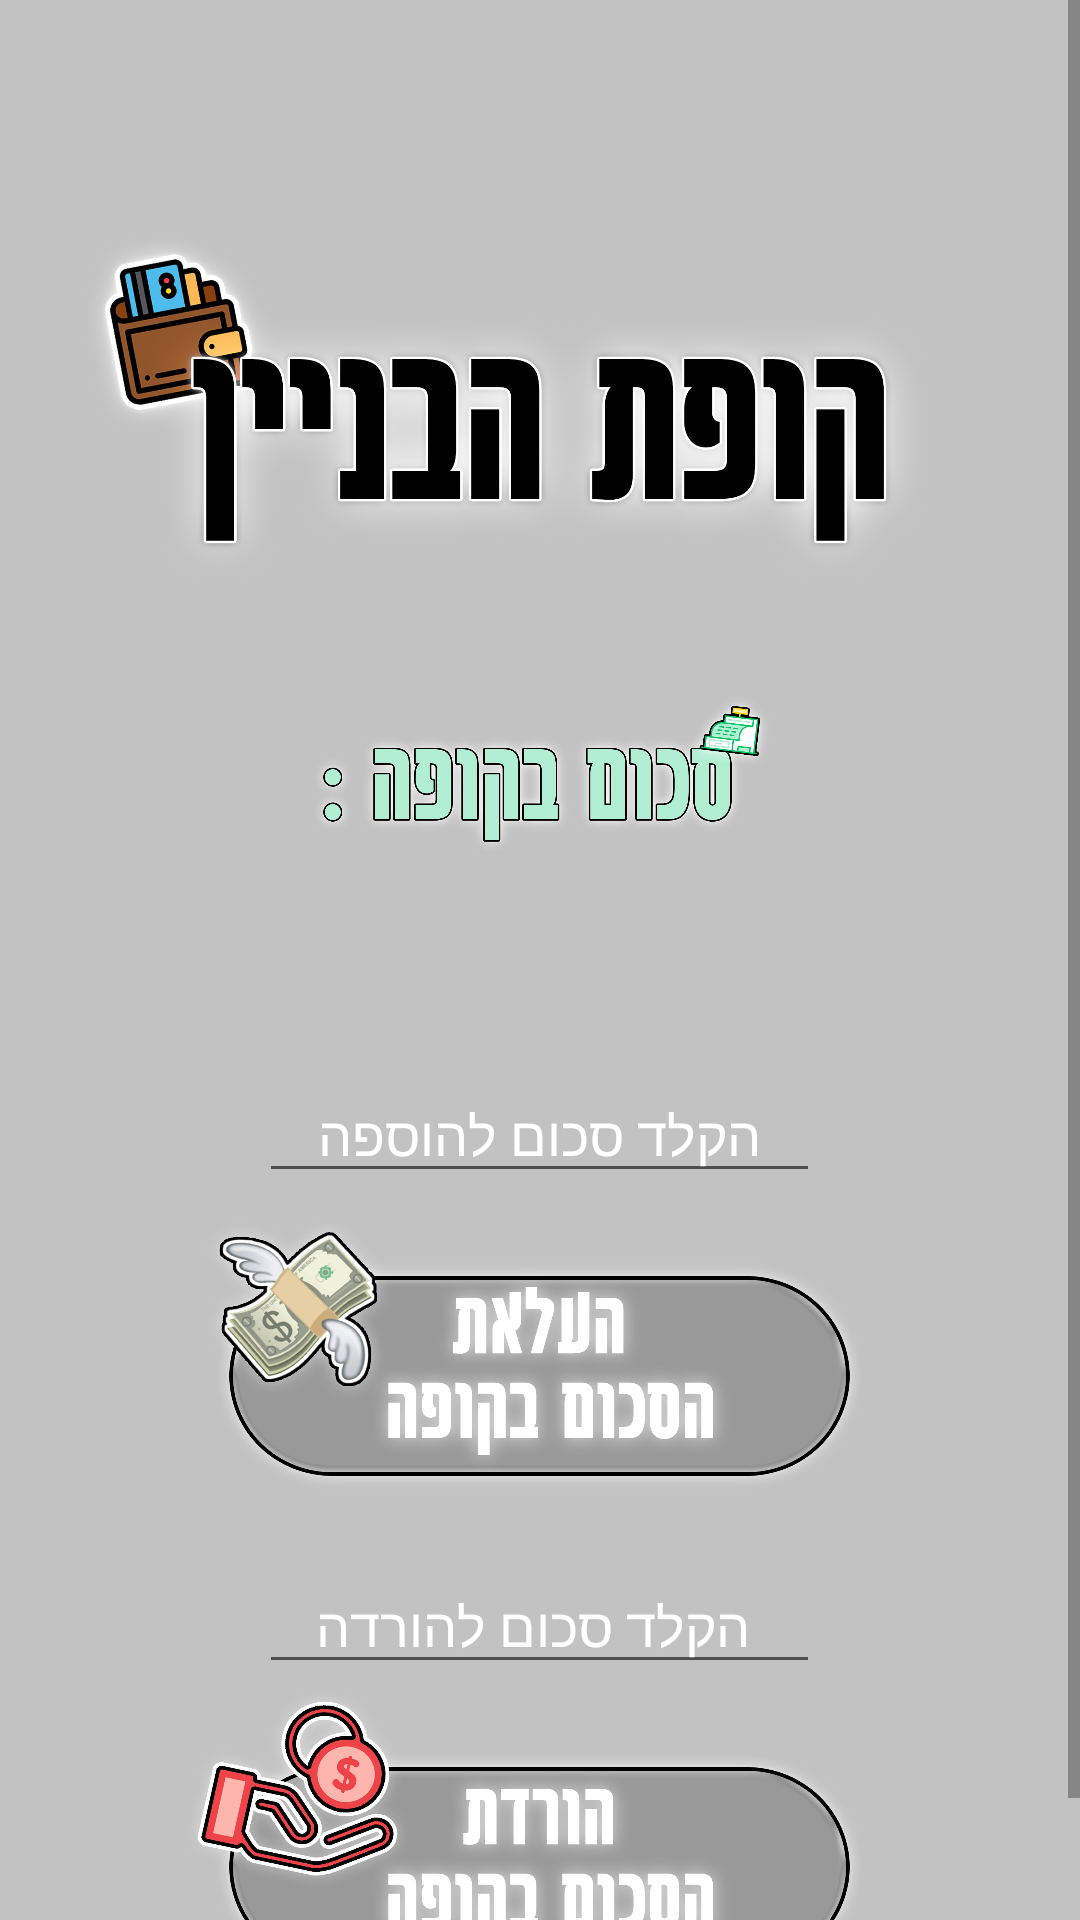

Produce the Android XML layout that renders to this screen, including the resource entries it uses.
<!-- AndroidManifest.xml: application theme Theme.Vaadbaitv3 -->
<!-- res/layout/activity_wallet.xml -->
<?xml version="1.0" encoding="utf-8"?>
<androidx.drawerlayout.widget.DrawerLayout xmlns:android="http://schemas.android.com/apk/res/android"
    xmlns:app="http://schemas.android.com/apk/res-auto"
    xmlns:tools="http://schemas.android.com/tools"
    android:layout_width="match_parent"
    android:layout_height="match_parent"
    tools:context=".walletpage"
    android:id="@+id/drawerLayout">
    <ScrollView
        xmlns:android="http://schemas.android.com/apk/res/android"
        xmlns:tools="http://schemas.android.com/tools"

        android:layout_width="fill_parent"
        android:layout_height="wrap_content">
    <LinearLayout
        android:layout_width="match_parent"
        android:layout_height="match_parent"
        android:background="@color/light_grey"
        android:orientation="vertical">
        <include
            layout="@layout/toolbar"
            android:layout_width="match_parent"
            android:layout_height="wrap_content"/>

        <ImageView
            android:layout_width="450dp"
            android:layout_height="160dp"
            android:layout_gravity="center"
            android:src="@drawable/header_wallet" />
        <ImageView
            android:layout_width="200dp"
            android:layout_height="90dp"
            android:layout_gravity="center"
            android:src="@drawable/show_money_header"/>
        <TextView
            android:layout_width="match_parent"
            android:layout_height="50dp"
            android:text=""
            android:fontFamily="@font/secular_one"
            android:textSize="40dp"
            android:textColor="@color/white"
            android:layout_gravity="center"
            android:gravity="center"
            android:id="@+id/tv_money"/>


        <EditText
            android:id="@+id/add_money_ed"
            android:layout_width="187dp"
            android:layout_height="wrap_content"
            android:layout_gravity="center"
            android:fontFamily="@font/secular_one"
            android:gravity="center"
            android:hint="הקלד סכום להוספה"
            android:inputType="number"
            android:maxLength="7"
            android:textColorHint="@color/white" />
        <ImageButton
            android:layout_width="251dp"
            android:layout_height="122dp"
            android:layout_gravity="center"
            android:id="@+id/add_button"
            android:background="@drawable/add_money_button" />


        <EditText
            android:id="@+id/remove_money_ed"
            android:layout_width="187dp"
            android:layout_height="wrap_content"
            android:layout_gravity="center"
            android:fontFamily="@font/secular_one"
            android:gravity="center"
            android:hint=" הקלד סכום להורדה"
            android:inputType="number"
            android:maxLength="7"
            android:textColorHint="@color/white" />
        <ImageButton
            android:layout_width="251dp"
            android:layout_height="122dp"
            android:layout_gravity="center"
            android:id="@+id/remove_button"
            android:background="@drawable/remove_money_button" />


    </LinearLayout>
    </ScrollView>
    <com.google.android.material.navigation.NavigationView
        android:id="@+id/navigationView"
        android:layout_width="wrap_content"
        android:layout_height="match_parent"
        android:layout_gravity="end"
        android:layoutDirection="rtl"
        android:gravity="right" />

</androidx.drawerlayout.widget.DrawerLayout>
<!-- res/layout/toolbar.xml (included above) -->
<?xml version="1.0" encoding="utf-8"?>
<androidx.appcompat.widget.Toolbar xmlns:android="http://schemas.android.com/apk/res/android"
    android:layout_width="match_parent"
    android:layout_height="wrap_content"
    xmlns:app="http://schemas.android.com/apk/res-auto"
    android:orientation="vertical"
    android:id="@+id/toolbar"
    android:background="@color/light_grey"
    android:layoutDirection="rtl"
    android:layout_gravity="end"
    android:gravity="end"
    android:textAlignment="textEnd"
    android:theme="@style/ThemeOverlay.AppCompat.Dark"
    app:popupTheme="@style/ThemeOverlay.AppCompat.Light">

</androidx.appcompat.widget.Toolbar>
<!-- resources referenced by this layout -->
<resources>
  <color name="light_grey">#C2C2C2</color>
  <color name="white">#FFFFFFFF</color>
  <!-- drawable add_money_button: png bitmap (drawable-v24, 338173 bytes) -->
  <!-- drawable header_wallet: png bitmap (drawable-v24, 256475 bytes) -->
  <!-- drawable remove_money_button: png bitmap (drawable-v24, 222569 bytes) -->
  <!-- drawable show_money_header: png bitmap (drawable-v24, 176353 bytes) -->
  <style name="Theme.Vaadbaitv3" parent="Theme.MaterialComponents.DayNight.NoActionBar">
          
          <item name="colorPrimary">@color/light_grey</item>
          <item name="colorPrimaryVariant">@color/light_grey</item>
          <item name="colorOnPrimary">@color/light_grey</item>
          
          <item name="colorSecondary">@color/teal_200</item>
          <item name="colorSecondaryVariant">@color/teal_700</item>
          <item name="colorOnSecondary">@color/black</item>
          
          <item name="android:statusBarColor" tools:targetApi="l">?attr/colorPrimaryVariant</item>
          
      </style>
  <color name="teal_200">#FF03DAC5</color>
  <color name="teal_700">#FF018786</color>
  <color name="black">#FF000000</color>
</resources>
